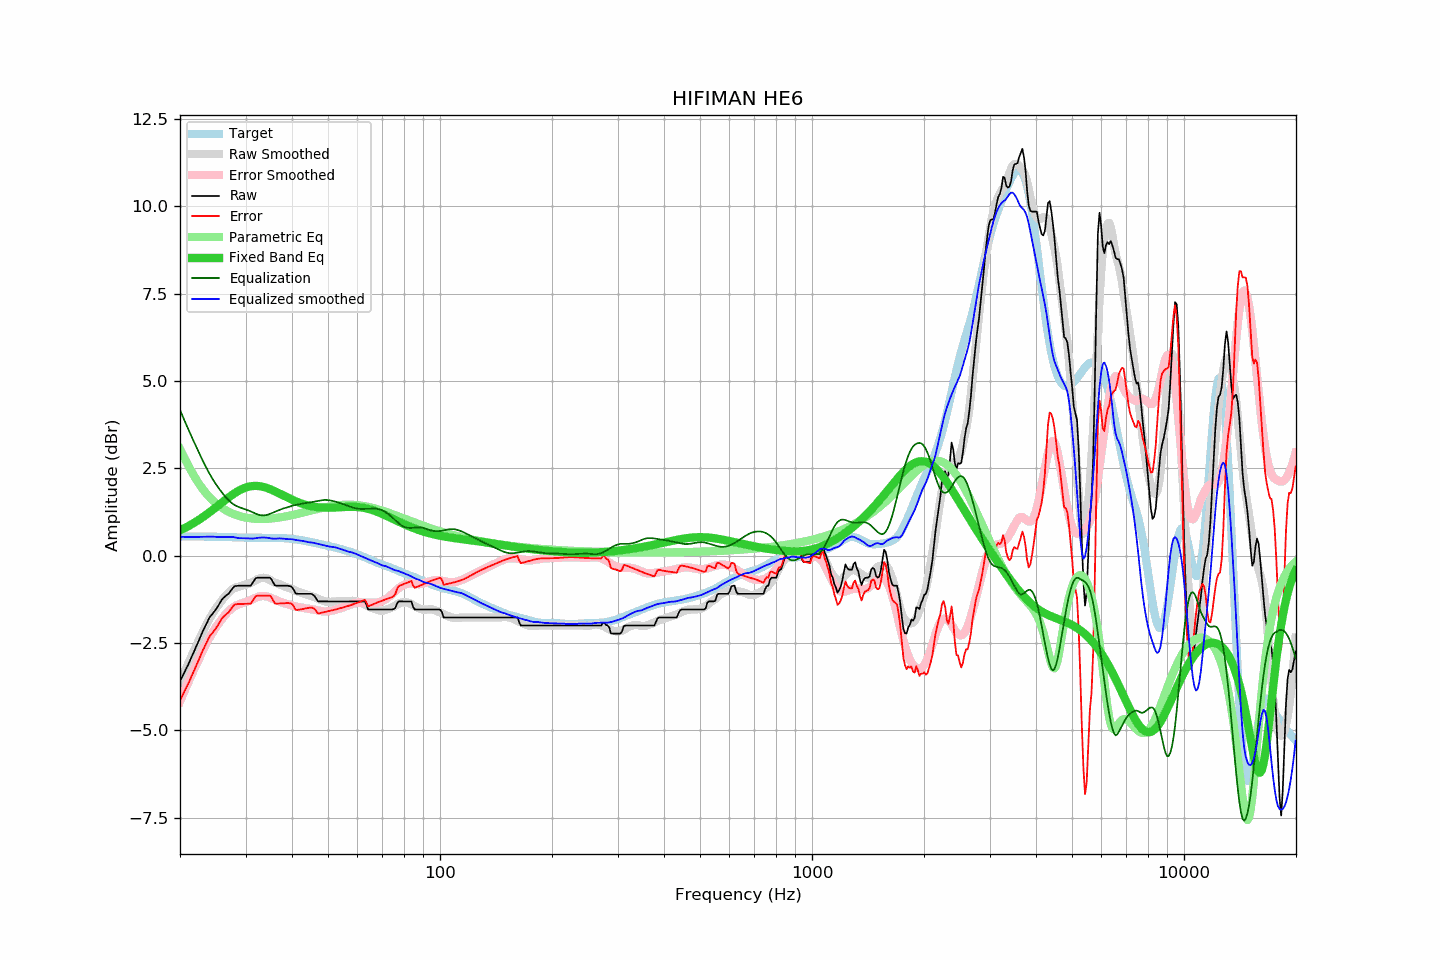

The file beside this chart, header and first rows:
frequency, raw, error, smoothed, error_smoothed, equalization, parametric_eq, equalized_raw, equalized_smoothed, target
20.00, -3.59, -4.14, -3.63, -4.17, 4.17, 0.72, 0.58, 0.54, 0.55
20.20, -3.50, -4.05, -3.52, -4.06, 4.06, 0.75, 0.56, 0.54, 0.55
20.40, -3.41, -3.96, -3.42, -3.95, 3.95, 0.77, 0.55, 0.54, 0.55
20.61, -3.31, -3.86, -3.31, -3.85, 3.85, 0.79, 0.54, 0.54, 0.55
20.81, -3.22, -3.77, -3.20, -3.74, 3.74, 0.82, 0.52, 0.54, 0.55
21.02, -3.13, -3.68, -3.10, -3.64, 3.64, 0.84, 0.51, 0.54, 0.55
21.23, -3.03, -3.58, -3.00, -3.53, 3.53, 0.87, 0.50, 0.54, 0.55
21.44, -2.92, -3.47, -2.89, -3.43, 3.43, 0.89, 0.51, 0.54, 0.55
21.66, -2.82, -3.37, -2.79, -3.33, 3.33, 0.92, 0.51, 0.54, 0.55
21.87, -2.72, -3.27, -2.69, -3.23, 3.23, 0.95, 0.51, 0.54, 0.55
22.09, -2.61, -3.16, -2.59, -3.13, 3.13, 0.98, 0.52, 0.54, 0.55
22.31, -2.51, -3.06, -2.50, -3.03, 3.03, 1.01, 0.53, 0.54, 0.55
22.54, -2.40, -2.95, -2.39, -2.93, 2.93, 1.04, 0.53, 0.54, 0.55
22.76, -2.29, -2.84, -2.29, -2.83, 2.83, 1.07, 0.54, 0.54, 0.55
22.99, -2.18, -2.73, -2.19, -2.74, 2.74, 1.10, 0.56, 0.54, 0.55
23.22, -2.09, -2.64, -2.10, -2.64, 2.64, 1.13, 0.55, 0.54, 0.55
23.45, -1.99, -2.54, -2.01, -2.55, 2.55, 1.16, 0.56, 0.54, 0.55
23.69, -1.90, -2.45, -1.92, -2.46, 2.46, 1.20, 0.56, 0.54, 0.55
23.92, -1.80, -2.34, -1.83, -2.38, 2.38, 1.23, 0.58, 0.55, 0.55
24.16, -1.73, -2.27, -1.75, -2.30, 2.30, 1.27, 0.57, 0.55, 0.54
24.40, -1.68, -2.22, -1.67, -2.22, 2.22, 1.30, 0.54, 0.55, 0.54
24.65, -1.62, -2.16, -1.60, -2.14, 2.14, 1.34, 0.52, 0.54, 0.54
24.89, -1.56, -2.10, -1.53, -2.07, 2.07, 1.37, 0.51, 0.54, 0.54
25.14, -1.49, -2.03, -1.47, -2.00, 2.00, 1.41, 0.52, 0.54, 0.54
25.39, -1.42, -1.96, -1.40, -1.94, 1.94, 1.45, 0.52, 0.53, 0.54
25.65, -1.34, -1.88, -1.34, -1.88, 1.88, 1.48, 0.54, 0.53, 0.54
25.91, -1.26, -1.80, -1.28, -1.81, 1.81, 1.52, 0.55, 0.53, 0.54
26.16, -1.21, -1.75, -1.22, -1.76, 1.76, 1.55, 0.55, 0.53, 0.54
26.43, -1.17, -1.71, -1.17, -1.70, 1.70, 1.59, 0.53, 0.53, 0.54
26.69, -1.13, -1.67, -1.11, -1.65, 1.65, 1.63, 0.52, 0.53, 0.54
26.96, -1.10, -1.63, -1.07, -1.60, 1.60, 1.66, 0.50, 0.53, 0.53
27.23, -1.04, -1.57, -1.02, -1.55, 1.55, 1.69, 0.51, 0.53, 0.53
27.50, -0.98, -1.51, -0.98, -1.52, 1.52, 1.73, 0.54, 0.54, 0.53
27.77, -0.92, -1.45, -0.95, -1.48, 1.48, 1.76, 0.56, 0.53, 0.53
28.05, -0.87, -1.40, -0.92, -1.45, 1.45, 1.79, 0.58, 0.53, 0.53
28.33, -0.87, -1.39, -0.91, -1.42, 1.42, 1.82, 0.56, 0.52, 0.52
28.62, -0.86, -1.38, -0.89, -1.40, 1.40, 1.85, 0.54, 0.51, 0.52
28.90, -0.86, -1.38, -0.88, -1.39, 1.39, 1.87, 0.53, 0.50, 0.52
29.19, -0.86, -1.38, -0.87, -1.37, 1.37, 1.90, 0.51, 0.50, 0.52
29.48, -0.86, -1.38, -0.85, -1.35, 1.35, 1.92, 0.50, 0.50, 0.52
29.78, -0.86, -1.38, -0.84, -1.34, 1.34, 1.94, 0.48, 0.50, 0.52
30.08, -0.86, -1.38, -0.82, -1.32, 1.32, 1.95, 0.46, 0.50, 0.52
30.38, -0.86, -1.38, -0.81, -1.31, 1.31, 1.97, 0.45, 0.50, 0.52
30.68, -0.86, -1.38, -0.79, -1.29, 1.29, 1.98, 0.43, 0.49, 0.52
30.99, -0.86, -1.37, -0.78, -1.27, 1.27, 1.99, 0.41, 0.49, 0.52
31.30, -0.79, -1.31, -0.76, -1.25, 1.25, 1.99, 0.46, 0.49, 0.51
31.61, -0.72, -1.23, -0.73, -1.23, 1.23, 2.00, 0.51, 0.49, 0.52
31.93, -0.65, -1.17, -0.71, -1.21, 1.21, 2.00, 0.56, 0.50, 0.51
32.24, -0.63, -1.14, -0.68, -1.19, 1.19, 2.00, 0.56, 0.51, 0.51
32.57, -0.63, -1.14, -0.66, -1.17, 1.17, 1.99, 0.54, 0.51, 0.51
32.89, -0.63, -1.14, -0.64, -1.16, 1.16, 1.99, 0.53, 0.52, 0.51
33.22, -0.63, -1.14, -0.63, -1.16, 1.16, 1.98, 0.53, 0.52, 0.51
33.55, -0.63, -1.14, -0.63, -1.15, 1.15, 1.97, 0.52, 0.52, 0.51
33.89, -0.63, -1.14, -0.64, -1.16, 1.16, 1.95, 0.53, 0.52, 0.51
34.23, -0.63, -1.14, -0.65, -1.17, 1.17, 1.94, 0.54, 0.52, 0.51
34.57, -0.63, -1.14, -0.67, -1.18, 1.18, 1.92, 0.55, 0.51, 0.51
34.92, -0.63, -1.14, -0.70, -1.20, 1.20, 1.91, 0.57, 0.50, 0.51
35.27, -0.69, -1.20, -0.72, -1.22, 1.22, 1.89, 0.53, 0.49, 0.51
35.62, -0.77, -1.28, -0.75, -1.24, 1.24, 1.87, 0.47, 0.49, 0.51
35.97, -0.85, -1.36, -0.77, -1.26, 1.26, 1.84, 0.41, 0.49, 0.51
... 635 more rows
